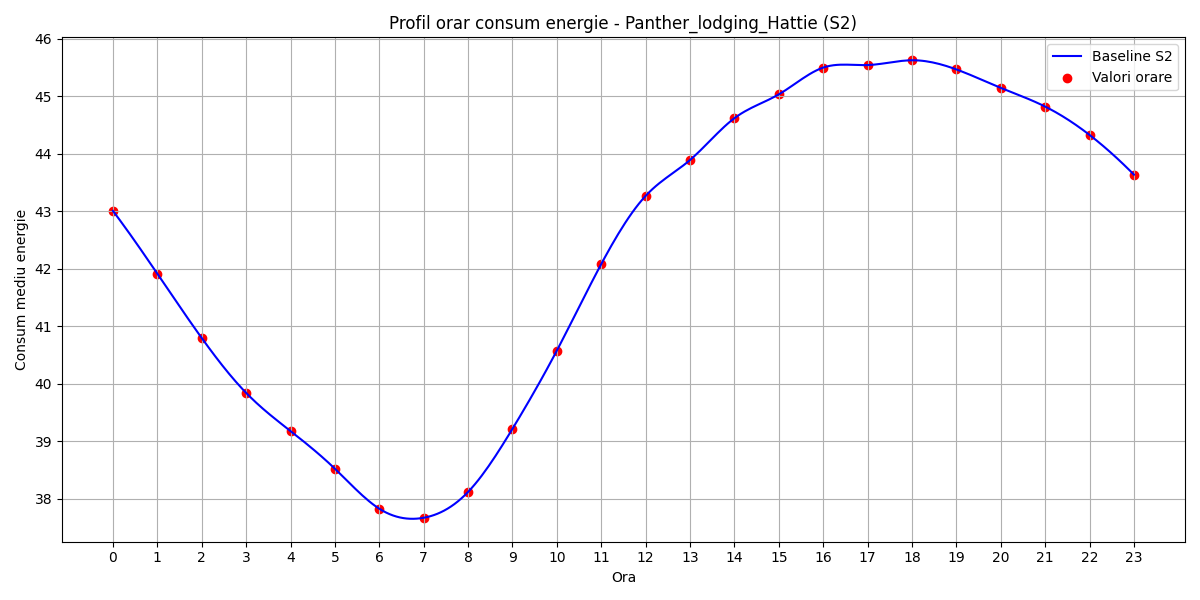

Source data for this figure (header and first rows):
hour, B(t)
0, 43
1, 41.91
2, 40.79
3, 39.84
4, 39.17
5, 38.52
6, 37.82
7, 37.67
8, 38.12
9, 39.21
10, 40.57
11, 42.08
12, 43.26
13, 43.89
14, 44.62
15, 45.03
16, 45.5
17, 45.54
18, 45.62
19, 45.46
20, 45.14
21, 44.82
22, 44.32
23, 43.63
